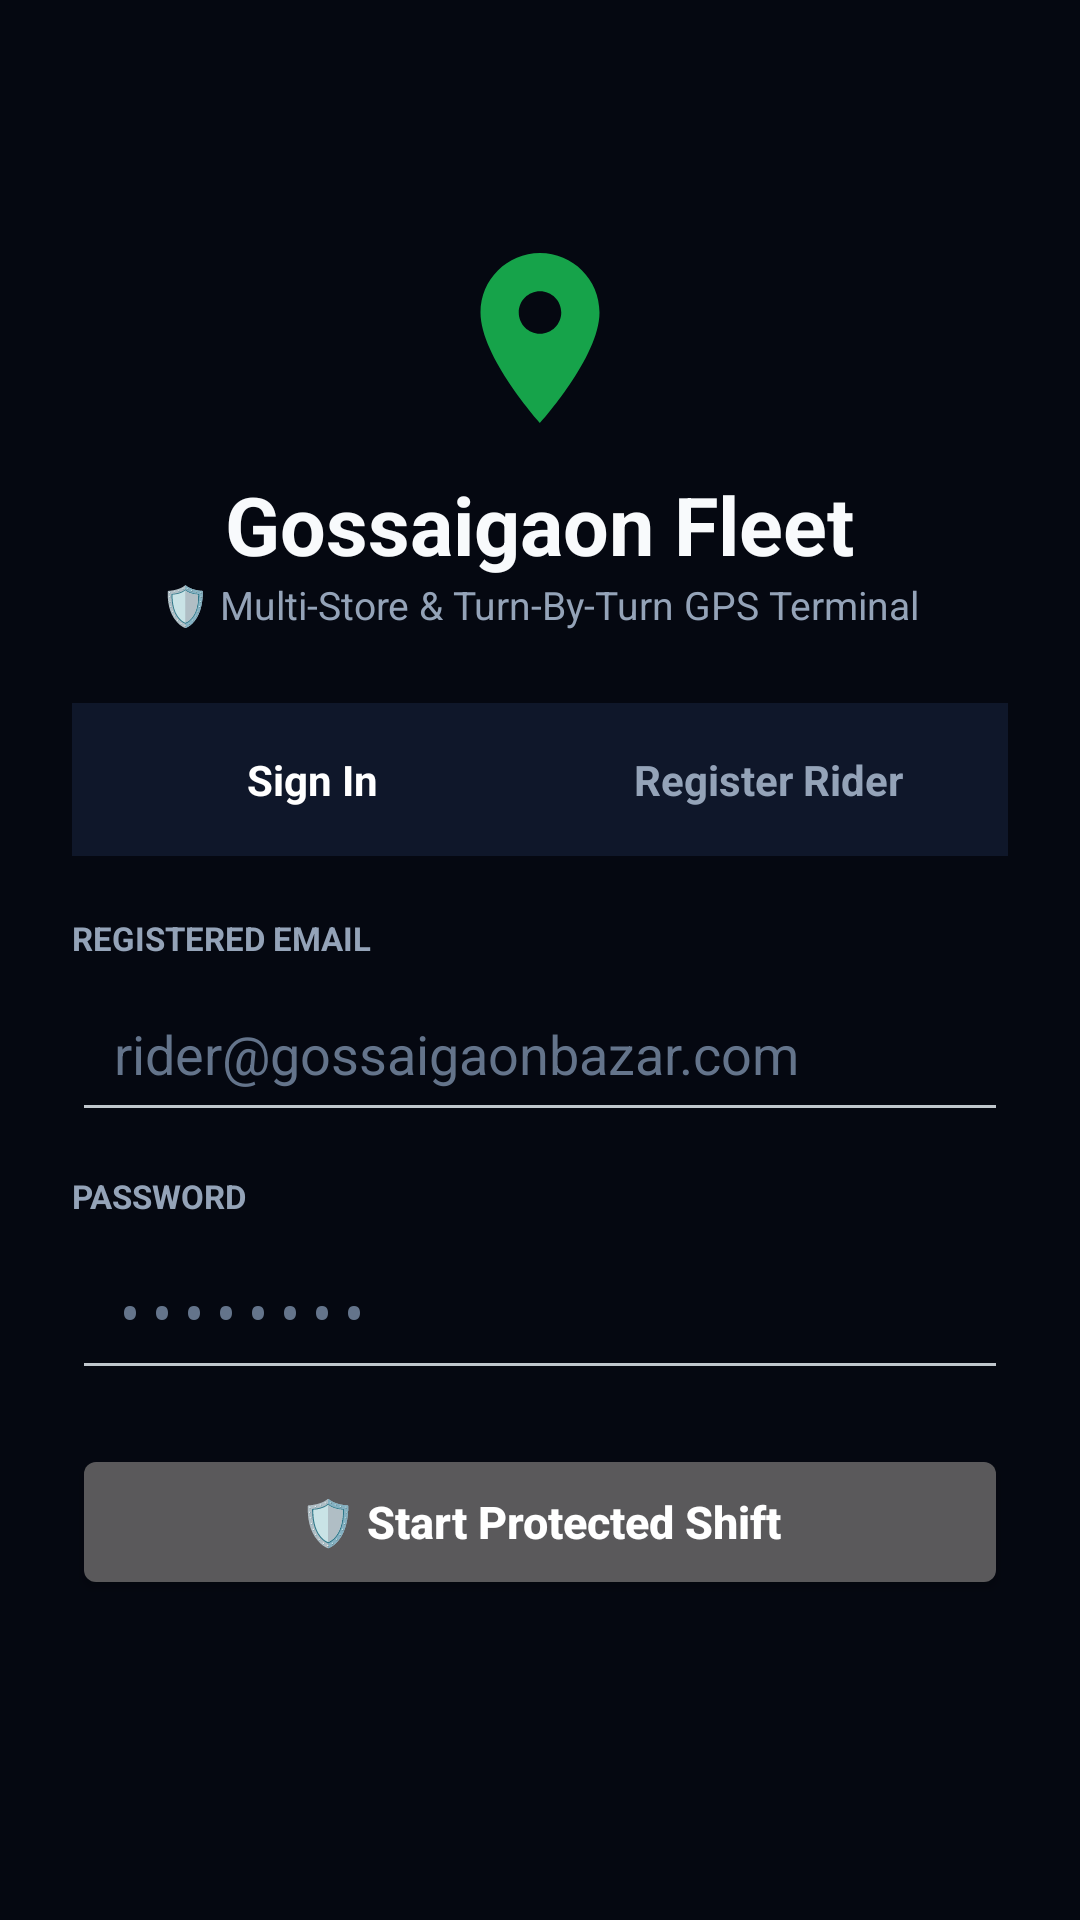

Here is an Android app screen rendered from its layout file. Give the layout XML and the strings, colors and styles it references.
<!-- AndroidManifest.xml: application theme Theme.GossaigaonFleet -->
<!-- res/layout/activity_auth.xml -->
<?xml version="1.0" encoding="utf-8"?>
<ScrollView xmlns:android="http://schemas.android.com/apk/res/android"
    android:layout_width="match_parent"
    android:layout_height="match_parent"
    android:background="#050811"
    android:fillViewport="true">

    <LinearLayout
        android:layout_width="match_parent"
        android:layout_height="wrap_content"
        android:gravity="center_vertical"
        android:orientation="vertical"
        android:padding="24dp">

        <ImageView
            android:layout_width="68dp"
            android:layout_height="68dp"
            android:layout_gravity="center_horizontal"
            android:src="@drawable/ic_rider" />

        <TextView
            android:layout_width="wrap_content"
            android:layout_height="wrap_content"
            android:layout_gravity="center_horizontal"
            android:layout_marginTop="10dp"
            android:text="Gossaigaon Fleet"
            android:textColor="#F8FAFC"
            android:textSize="27sp"
            android:textStyle="bold" />

        <TextView
            android:layout_width="wrap_content"
            android:layout_height="wrap_content"
            android:layout_gravity="center_horizontal"
            android:layout_marginBottom="24dp"
            android:text="🛡️ Multi-Store &amp; Turn-By-Turn GPS Terminal"
            android:textColor="#94A3B8"
            android:textSize="13sp" />

        <LinearLayout
            android:id="@+id/layoutAuthTabs"
            android:layout_width="match_parent"
            android:layout_height="wrap_content"
            android:layout_marginBottom="20dp"
            android:background="#0F172A"
            android:orientation="horizontal"
            android:padding="4dp">

            <TextView
                android:id="@+id/tabLogin"
                android:layout_width="0dp"
                android:layout_height="wrap_content"
                android:layout_weight="1"
                android:gravity="center"
                android:padding="12dp"
                android:text="Sign In"
                android:textColor="#FFFFFF"
                android:textStyle="bold" />

            <TextView
                android:id="@+id/tabSignup"
                android:layout_width="0dp"
                android:layout_height="wrap_content"
                android:layout_weight="1"
                android:gravity="center"
                android:padding="12dp"
                android:text="Register Rider"
                android:textColor="#94A3B8"
                android:textStyle="bold" />
        </LinearLayout>

        
        <LinearLayout
            android:id="@+id/layoutLogin"
            android:layout_width="match_parent"
            android:layout_height="wrap_content"
            android:orientation="vertical">

            <TextView
                android:layout_width="wrap_content"
                android:layout_height="wrap_content"
                android:layout_marginBottom="5dp"
                android:text="REGISTERED EMAIL"
                android:textColor="#94A3B8"
                android:textSize="11sp"
                android:textStyle="bold" />

            <EditText
                android:id="@+id/etLoginEmail"
                android:layout_width="match_parent"
                android:layout_height="wrap_content"
                android:layout_marginBottom="14dp"
                android:hint="rider@gossaigaonbazar.com"
                android:inputType="textEmailAddress"
                android:padding="14dp"
                android:textColor="#FFFFFF"
                android:textColorHint="#64748B" />

            <TextView
                android:layout_width="wrap_content"
                android:layout_height="wrap_content"
                android:layout_marginBottom="5dp"
                android:text="PASSWORD"
                android:textColor="#94A3B8"
                android:textSize="11sp"
                android:textStyle="bold" />

            <EditText
                android:id="@+id/etLoginPassword"
                android:layout_width="match_parent"
                android:layout_height="wrap_content"
                android:layout_marginBottom="18dp"
                android:hint="••••••••"
                android:inputType="textPassword"
                android:padding="14dp"
                android:textColor="#FFFFFF"
                android:textColorHint="#64748B" />

            <Button
                android:id="@+id/btnLogin"
                android:layout_width="match_parent"
                android:layout_height="52dp"
                android:text="🛡️ Start Protected Shift"
                android:textAllCaps="false"
                android:textColor="#FFFFFF"
                android:textSize="15sp"
                android:textStyle="bold" />
        </LinearLayout>

        
        <LinearLayout
            android:id="@+id/layoutSignup"
            android:layout_width="match_parent"
            android:layout_height="wrap_content"
            android:orientation="vertical"
            android:visibility="gone">

            <EditText
                android:id="@+id/etRegName"
                android:layout_width="match_parent"
                android:layout_height="wrap_content"
                android:layout_marginBottom="10dp"
                android:hint="Rider Full Name"
                android:padding="13dp"
                android:textColor="#FFFFFF"
                android:textColorHint="#64748B" />

            <EditText
                android:id="@+id/etRegEmail"
                android:layout_width="match_parent"
                android:layout_height="wrap_content"
                android:layout_marginBottom="10dp"
                android:hint="Email Address"
                android:inputType="textEmailAddress"
                android:padding="13dp"
                android:textColor="#FFFFFF"
                android:textColorHint="#64748B" />

            <EditText
                android:id="@+id/etRegPhone"
                android:layout_width="match_parent"
                android:layout_height="wrap_content"
                android:layout_marginBottom="10dp"
                android:hint="10-Digit Mobile Number"
                android:inputType="phone"
                android:maxLength="10"
                android:padding="13dp"
                android:textColor="#FFFFFF"
                android:textColorHint="#64748B" />

            <EditText
                android:id="@+id/etRegUpi"
                android:layout_width="match_parent"
                android:layout_height="wrap_content"
                android:layout_marginBottom="10dp"
                android:hint="UPI ID (e.g. 9876543210@paytm)"
                android:padding="13dp"
                android:textColor="#FFFFFF"
                android:textColorHint="#64748B" />

            <EditText
                android:id="@+id/etRegVehicle"
                android:layout_width="match_parent"
                android:layout_height="wrap_content"
                android:layout_marginBottom="10dp"
                android:hint="Vehicle (e.g. Hero Splendor AS-16)"
                android:padding="13dp"
                android:textColor="#FFFFFF"
                android:textColorHint="#64748B" />

            <EditText
                android:id="@+id/etRegPassword"
                android:layout_width="match_parent"
                android:layout_height="wrap_content"
                android:layout_marginBottom="16dp"
                android:hint="Create Password (min 6 chars)"
                android:inputType="textPassword"
                android:padding="13dp"
                android:textColor="#FFFFFF"
                android:textColorHint="#64748B" />

            <Button
                android:id="@+id/btnSignup"
                android:layout_width="match_parent"
                android:layout_height="52dp"
                android:text="🪪 Register Rider Account"
                android:textAllCaps="false"
                android:textColor="#FFFFFF"
                android:textSize="15sp"
                android:textStyle="bold" />
        </LinearLayout>

        <ProgressBar
            android:id="@+id/progressAuth"
            android:layout_width="wrap_content"
            android:layout_height="wrap_content"
            android:layout_gravity="center_horizontal"
            android:layout_marginTop="12dp"
            android:visibility="gone" />

        <TextView
            android:id="@+id/tvAuthError"
            android:layout_width="match_parent"
            android:layout_height="wrap_content"
            android:layout_marginTop="10dp"
            android:gravity="center"
            android:textColor="#EF4444"
            android:textSize="13sp" />
    </LinearLayout>
</ScrollView>
<!-- resources referenced by this layout -->
<resources>
  <!-- drawable ic_rider (drawable) -->
  <vector xmlns:android="http://schemas.android.com/apk/res/android"
      android:width="24dp"
      android:height="24dp"
      android:viewportWidth="24"
      android:viewportHeight="24">
      <path
          android:fillColor="#16A34A"
          android:pathData="M12,2C8.13,2 5,5.13 5,9c0,5.25 7,13 7,13s7,-7.75 7,-13c0,-3.87 -3.13,-7 -7,-7zM12,11.5c-1.38,0 -2.5,-1.12 -2.5,-2.5s1.12,-2.5 2.5,-2.5 2.5,1.12 2.5,2.5 -1.12,2.5 -2.5,2.5z"/>
  </vector>
  <style name="Theme.GossaigaonFleet" parent="android:Theme.DeviceDefault.NoActionBar" />
</resources>
